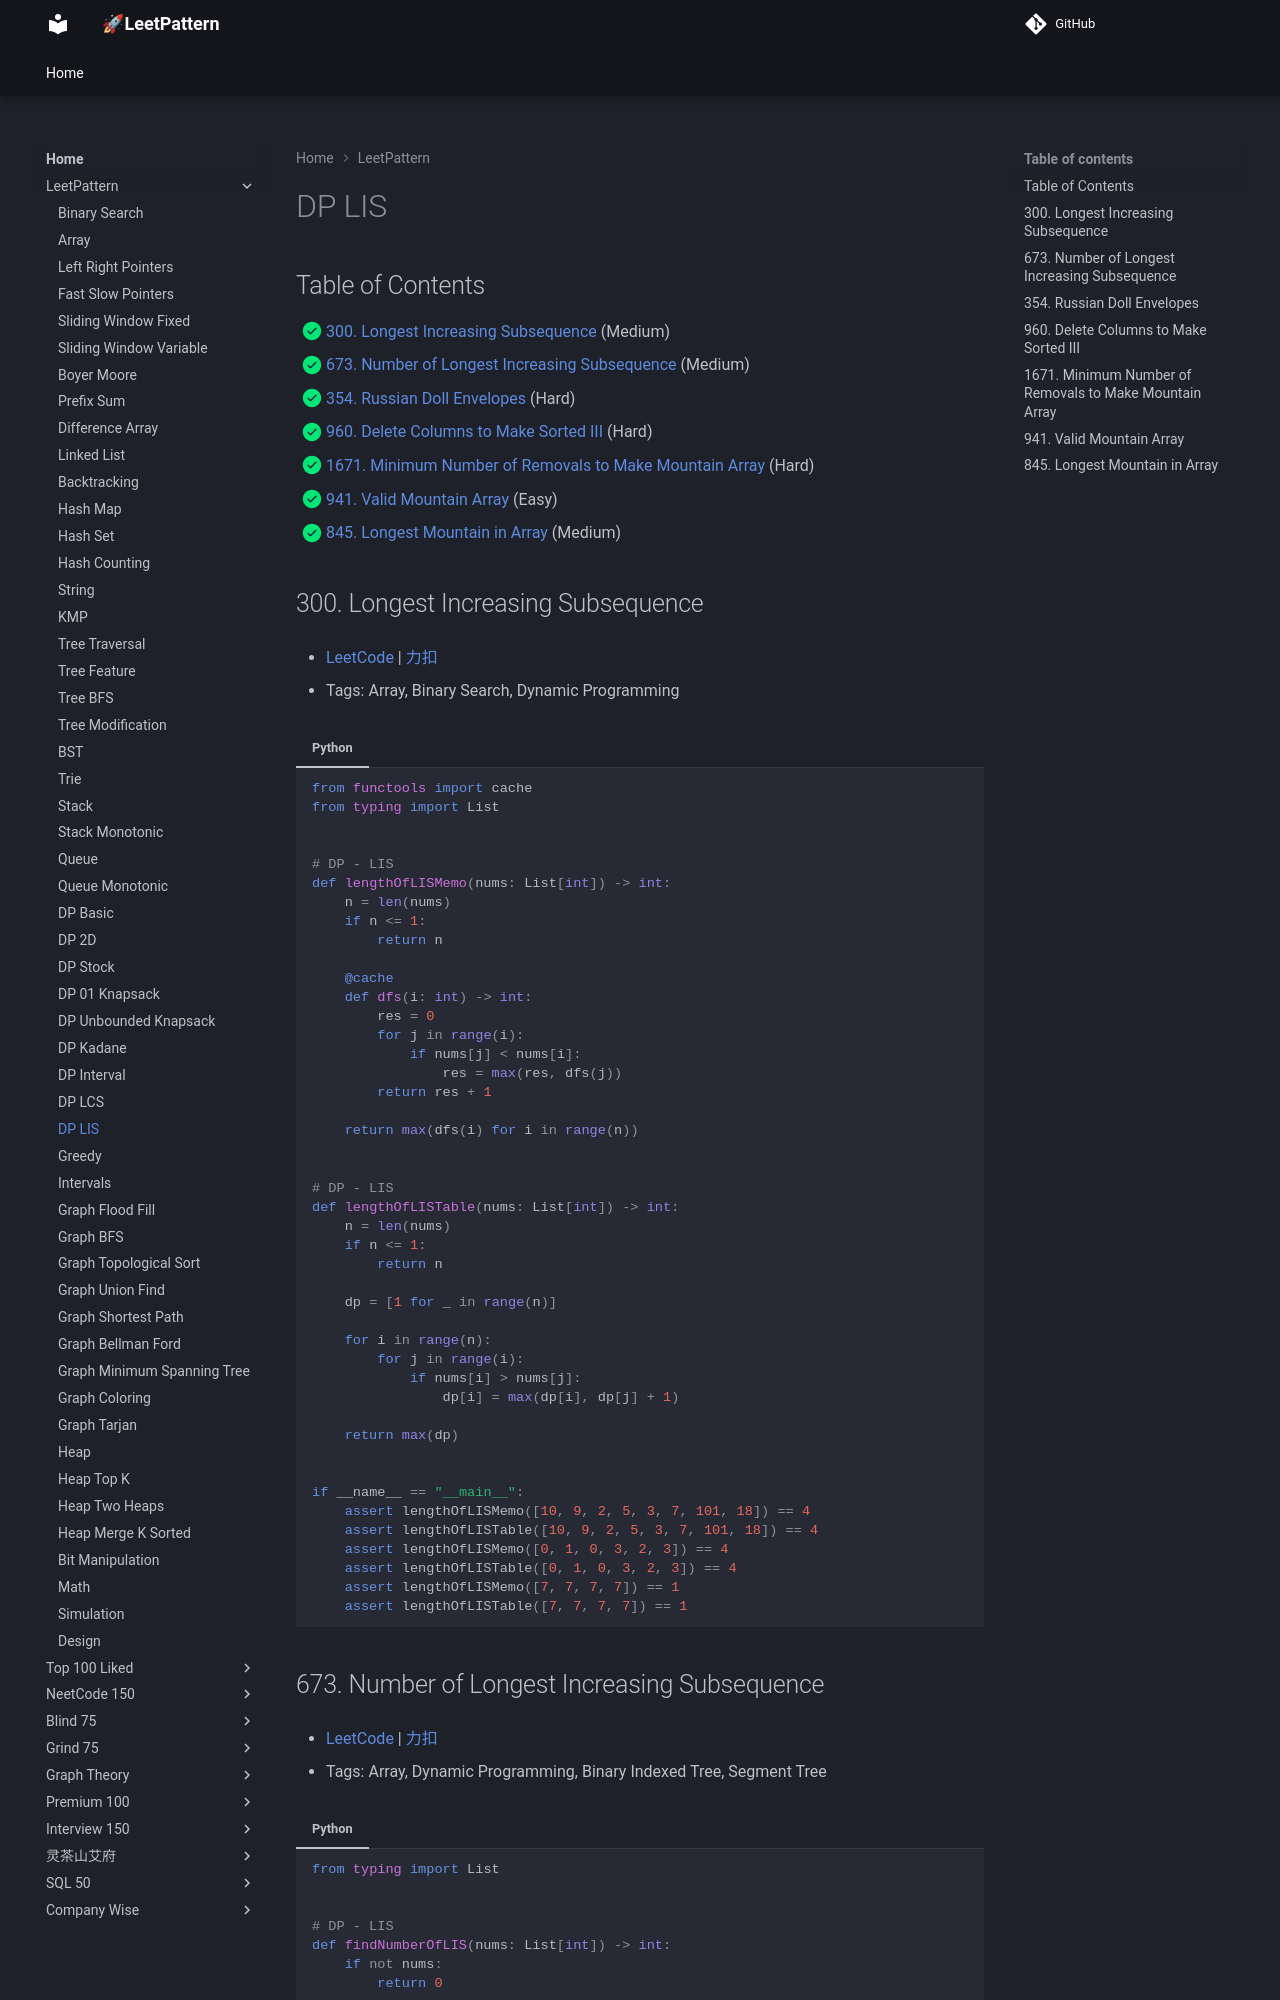

repository: russhustle/leetpattern · page: LeetPattern/dp_lis/index.html · generator: mkdocs

# Dynamic Programming - Longest Increasing Subsequence

1. 0300 - [Longest Increasing Subsequence](https://leetcode.com/problems/longest-increasing-subsequence/) (Medium)
2. 0673 - [Number of Longest Increasing Subsequence](https://leetcode.com/problems/number-of-longest-increasing-subsequence/) (Medium)
3. 0354 - [Russian Doll Envelopes](https://leetcode.com/problems/russian-dol
